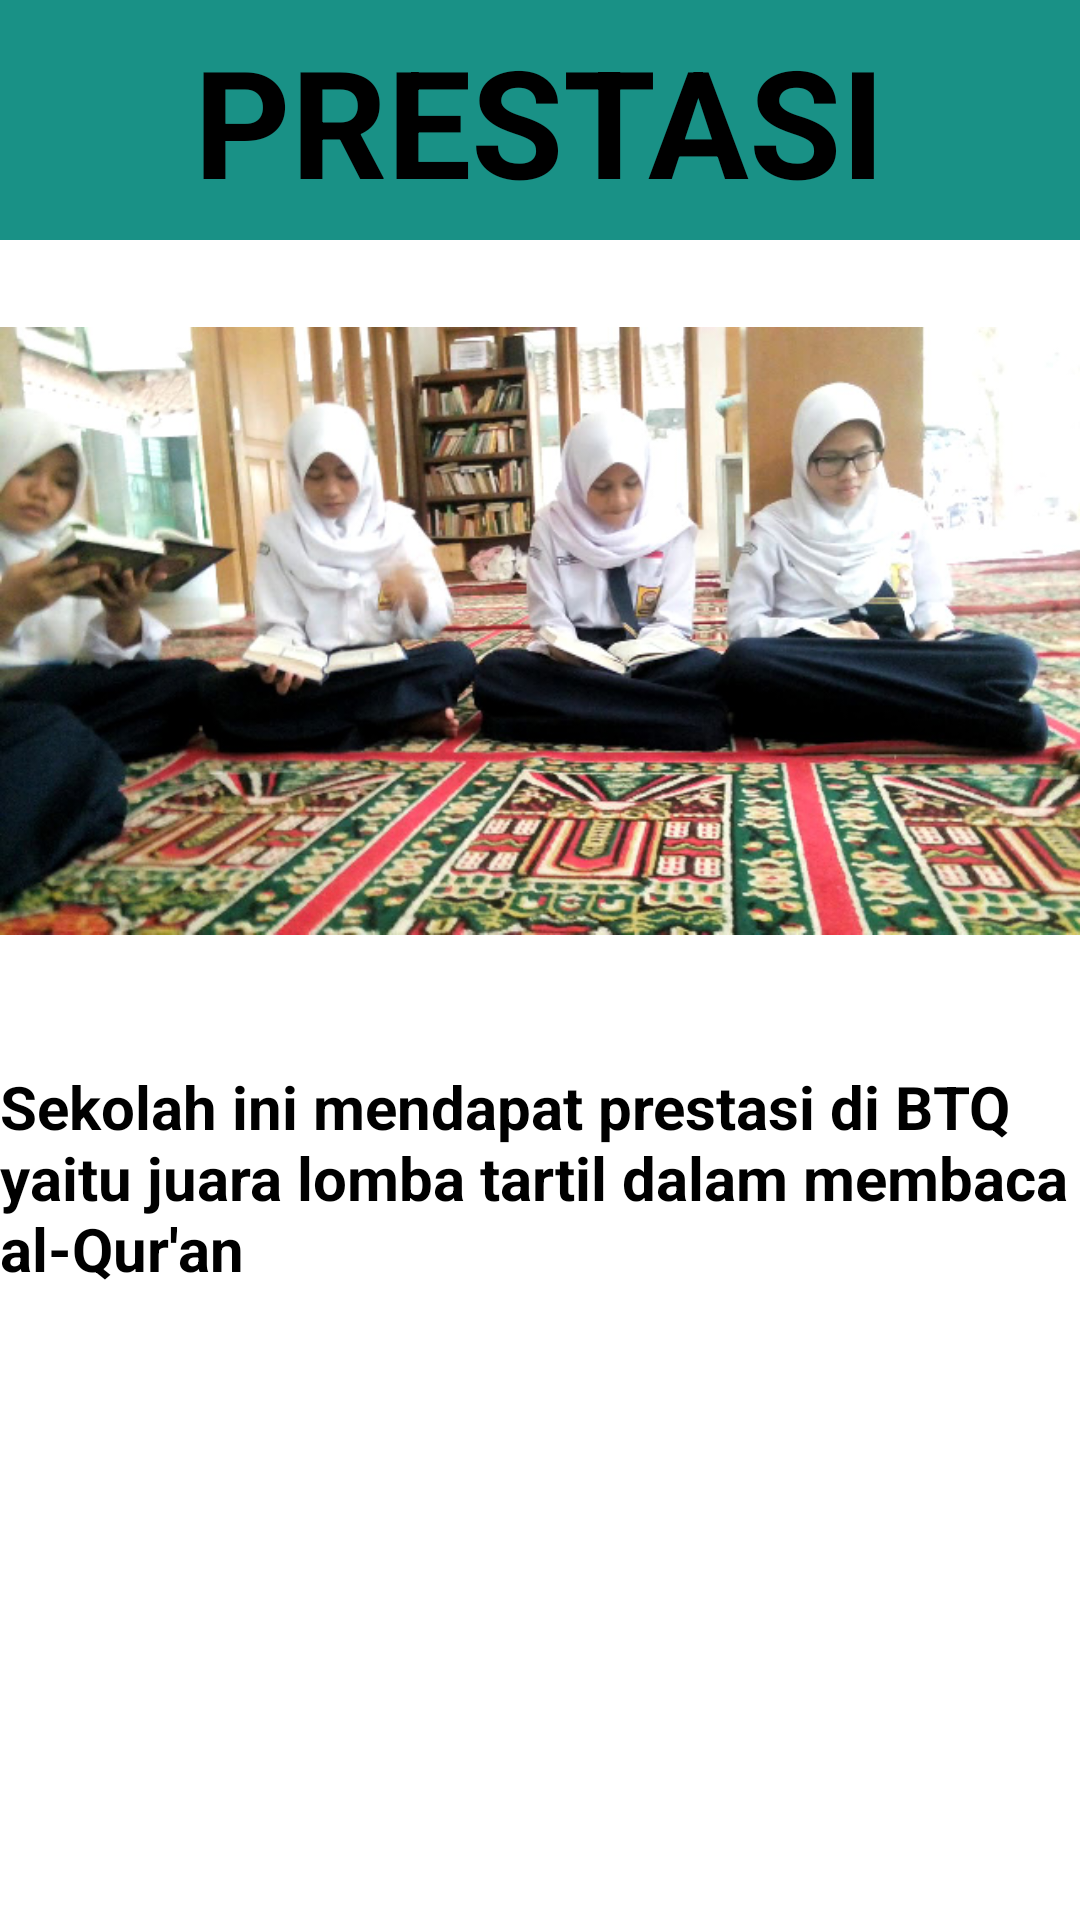

Layout XML and referenced resources for this Android screen:
<!-- AndroidManifest.xml: application theme Theme.ProfilsekolahSMPMUHAMMADIYAH1 -->
<!-- res/layout/activity_prestasi.xml -->
<?xml version="1.0" encoding="utf-8"?>
<RelativeLayout xmlns:android="http://schemas.android.com/apk/res/android"
    xmlns:app="http://schemas.android.com/apk/res-auto"
    xmlns:tools="http://schemas.android.com/tools"
    android:layout_width="match_parent"
    android:layout_height="match_parent"
    tools:context=".PrestasiActivity">


    <LinearLayout
        android:layout_width="match_parent"
        android:layout_height="match_parent"
        android:orientation="vertical">

        <LinearLayout
            android:layout_width="match_parent"
            android:layout_height="80dp"
            android:orientation="vertical"
            android:gravity="center"
            android:background="#199186">

            <TextView
                android:layout_width="wrap_content"
                android:layout_height="wrap_content"
                android:text="PRESTASI"
                android:textColor="@color/black"
                android:textSize="50dp"
                android:textStyle="bold"/>

        </LinearLayout>

        <LinearLayout
            android:layout_width="match_parent"
            android:layout_height="480dp"
            android:layout_weight="1"
            android:orientation="horizontal"
            android:background="#0003A9F4">
            <LinearLayout
                android:layout_width="410dp"
                android:layout_height="match_parent"
                android:layout_weight="1"
                android:gravity="center_horizontal"
                android:orientation="vertical"
                android:background="@color/white">
                <ImageView
                    android:layout_width="match_parent"
                    android:layout_height="290dp"
                    android:src="@drawable/ngaji"
                    android:layout_marginTop="-15dp">
                </ImageView>
                <TextView
                    android:layout_width="match_parent"
                    android:layout_height="130dp"
                    android:layout_gravity="center_horizontal"
                    android:text="Sekolah ini mendapat prestasi di BTQ yaitu juara lomba tartil dalam membaca al-Qur'an "
                    android:textSize="20dp"
                    android:textStyle="bold"
                    android:textColor="@color/black">
                </TextView>

            </LinearLayout>
        </LinearLayout>
    </LinearLayout>
</RelativeLayout>
<!-- resources referenced by this layout -->
<resources>
  <!-- drawable ngaji: png bitmap (drawable, 412707 bytes) -->
  <style name="Theme.ProfilsekolahSMPMUHAMMADIYAH1" parent="Theme.MaterialComponents.DayNight.DarkActionBar">
          
          <item name="colorPrimary">@color/purple_500</item>
          <item name="colorPrimaryVariant">@color/purple_700</item>
          <item name="colorOnPrimary">@color/white</item>
          
          <item name="colorSecondary">@color/teal_200</item>
          <item name="colorSecondaryVariant">@color/teal_700</item>
          <item name="colorOnSecondary">@color/black</item>
          
          <item name="android:statusBarColor" tools:targetApi="l">?attr/colorPrimaryVariant</item>
          
      </style>
  <!-- not gathered from this repository: default colours our renderer supplied (Android Studio template values) -->
  <color name="purple_500">#FF6200EE</color>
  <color name="purple_700">#FF3700B3</color>
  <color name="teal_200">#FF03DAC5</color>
  <color name="teal_700">#FF018786</color>
  <color name="black">#FF000000</color>
  <color name="white">#FFFFFFFF</color>
</resources>
